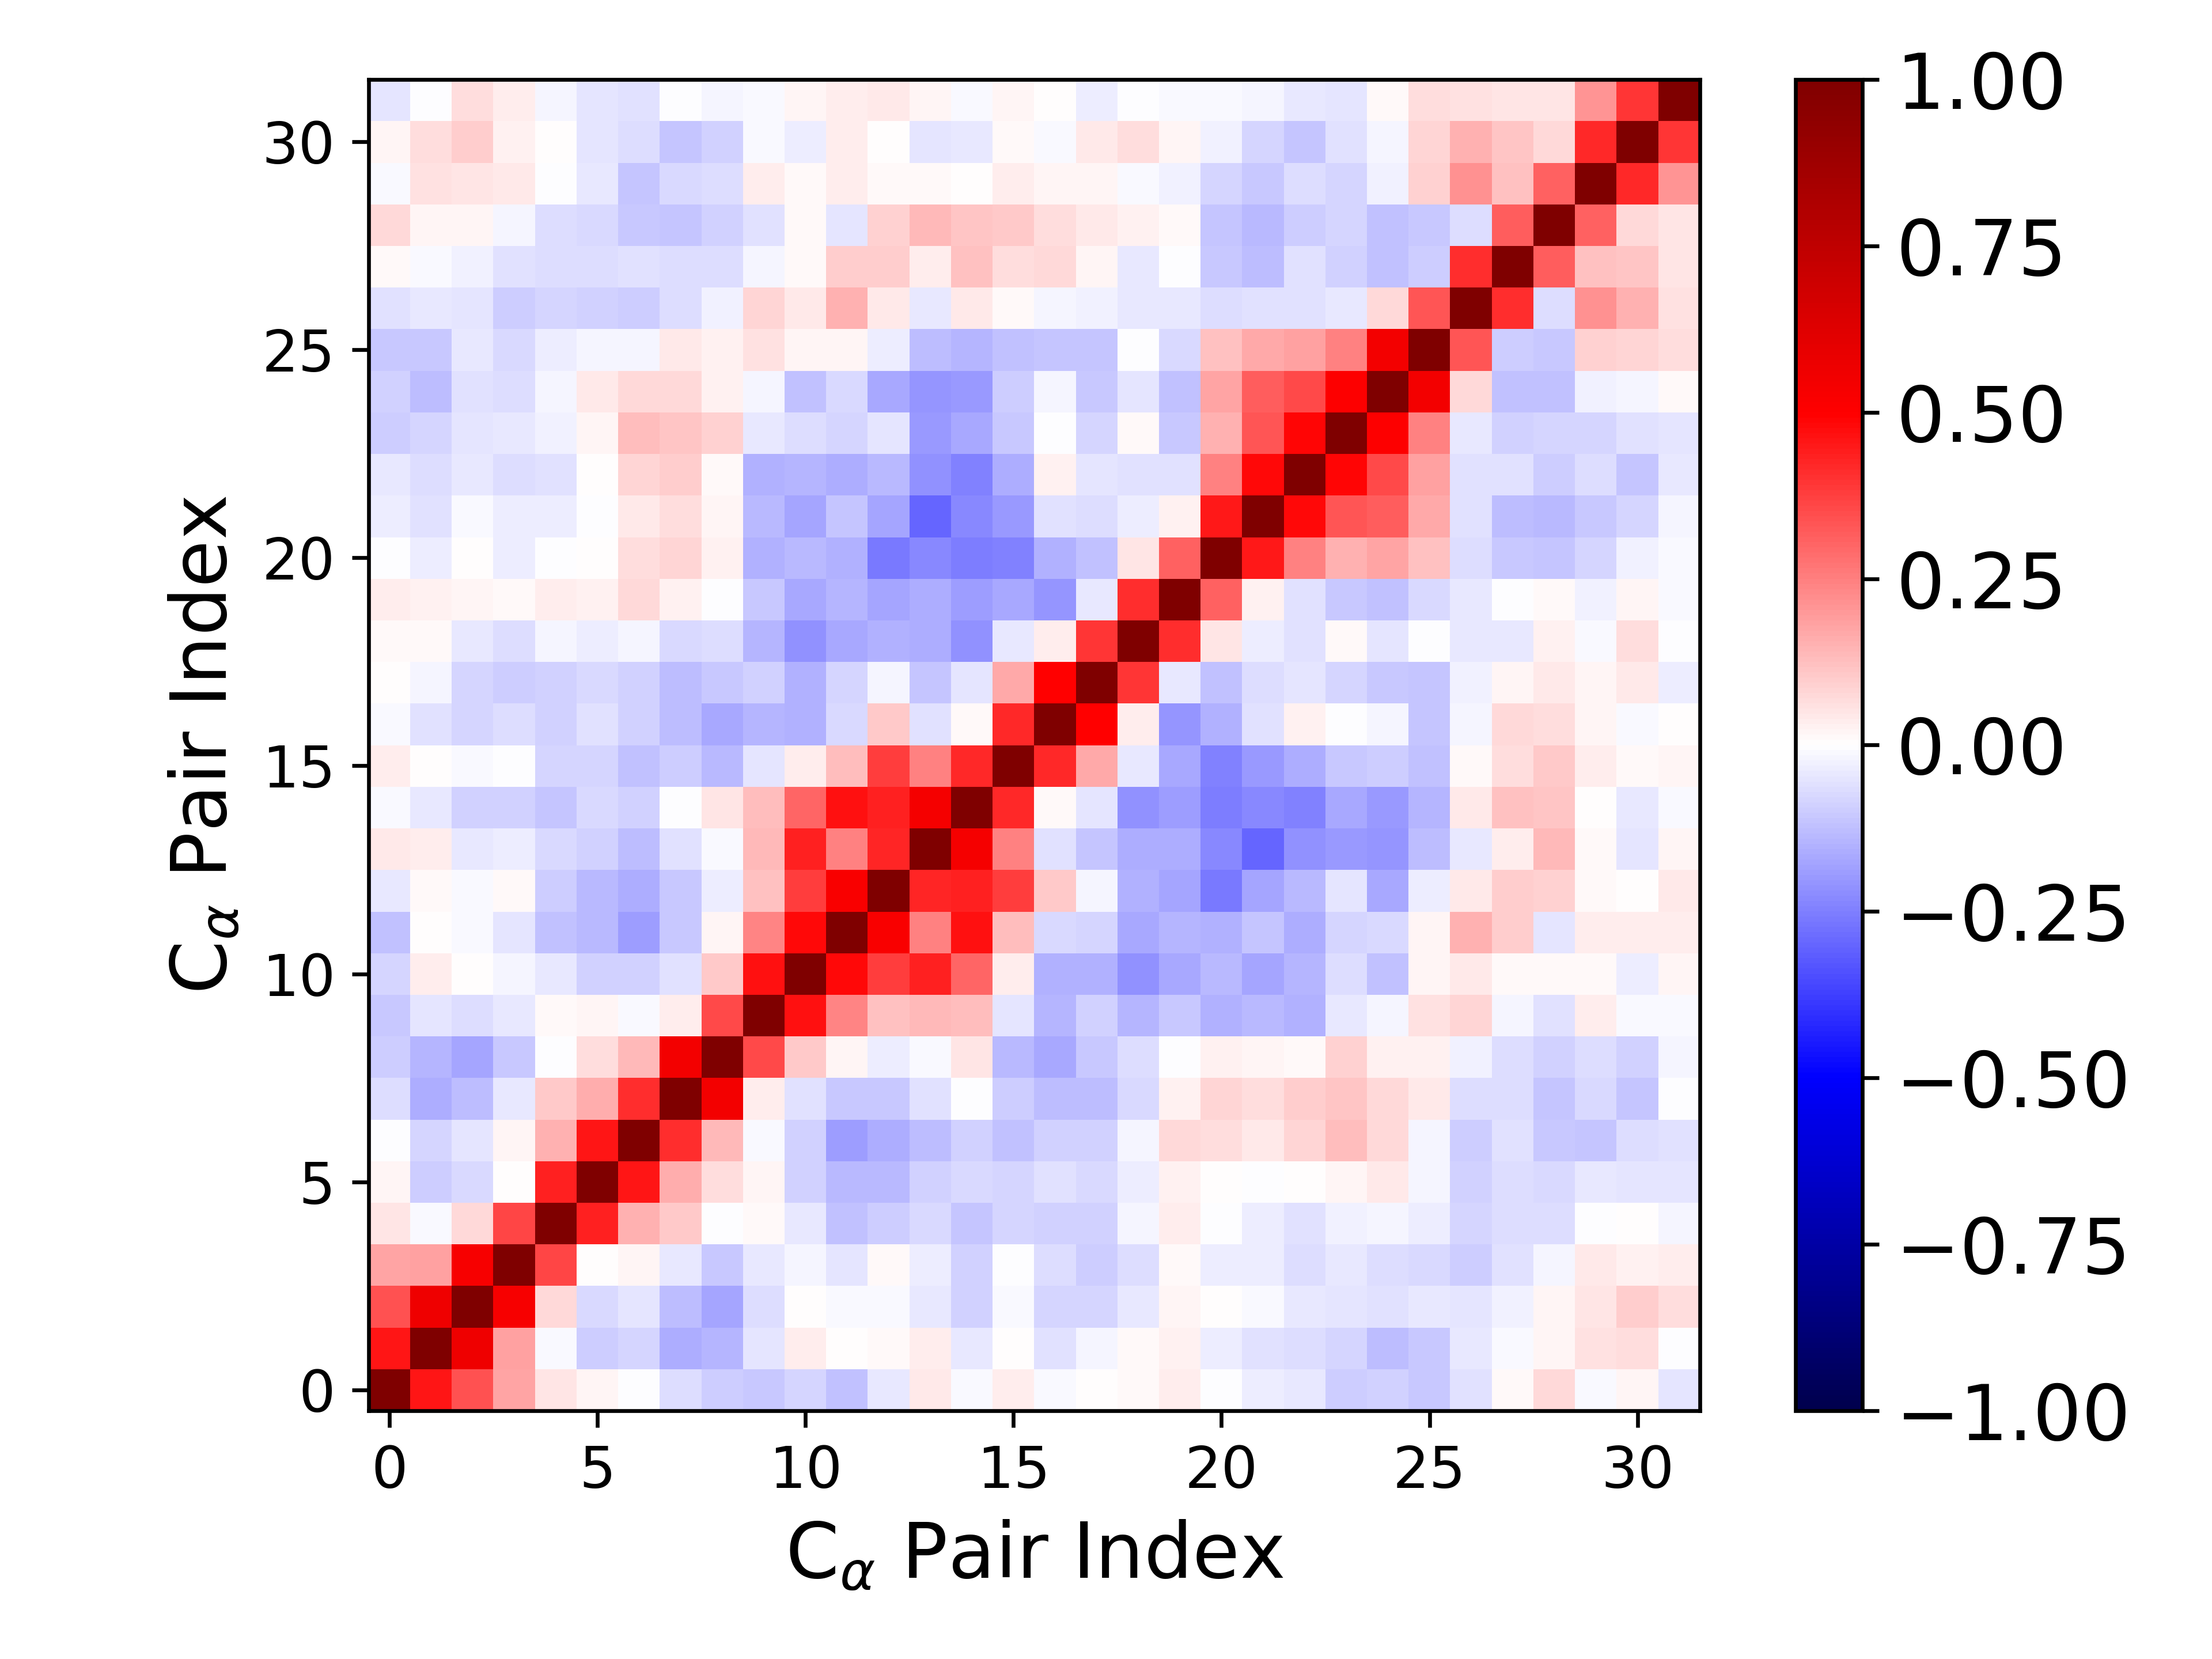

Source data for this figure (header and first rows):
1.000000000000000000e+00, 4.581800245016705575e-01, 3.366847248192266218e-01, 1.739931955263817609e-01, 4.688857906959524591e-02, 1.762122623155585807e-02, -4.341488707190690674e-03, -6.974218895672512630e-02, -1.012166228774607074e-01, -1.070494693641716871e-01, -7.881102322100919100e-02, -1.229755373537089330e-01, -4.613972610655037165e-02, 4.329603686710677135e-02, -1.420344934100065994e-02, 3.392739794558082694e-02, -1.510522776242907185e-02, 3.502115603533566528e-03, 1.508374437087718969e-02, 3.462901654690104386e-02, -6.874438890397261206e-03, -3.277529375647677407e-02, -4.014524086516490370e-02, -1.005067562791336910e-01
4.581800245016705575e-01, 1.000000000000000000e+00, 5.555722958604447648e-01, 1.862332582411946325e-01, -1.208350963090104591e-02, -9.408948315190333866e-02, -8.346578366868484533e-02, -1.594892157474284144e-01, -1.424497612047619099e-01, -5.322813263706919346e-02, 3.170382705936327511e-02, 3.119157804635561311e-03, 1.328727532813123342e-02, 3.903268399790869175e-02, -4.416188333627243251e-02, 6.639007242161210944e-03, -5.751631222737048355e-02, -1.866835692582388684e-02, 1.133151548626143770e-02, 2.998435905199997240e-02, -3.449222365306803956e-02, -6.165991236762974337e-02, -6.440637639611339338e-02, -7.928645553098494225e-02
3.366847248192266218e-01, 5.555722958604447648e-01, 1.000000000000000000e+00, 5.299321278746125241e-01, 7.665309593170176183e-02, -7.655561546199596279e-02, -4.763425540019702864e-02, -1.282861904217949545e-01, -1.767452535065301700e-01, -6.996279955746437240e-02, 2.480834458178985975e-03, -1.116627298864559907e-02, -1.148840377606214457e-02, -4.214271239806229724e-02, -8.801201238579449415e-02, -1.133674399118585890e-02, -8.025621197934561246e-02, -8.151024725959014894e-02, -4.217075990159468296e-02, 1.967274226169400328e-02, 1.659473665478085249e-03, -9.201308037191876371e-03, -4.451081484306614738e-02, -4.998171602510668998e-02
1.739931955263817609e-01, 1.862332582411946325e-01, 5.299321278746125241e-01, 1.000000000000000000e+00, 3.638188446164340450e-01, 4.583774581931106262e-03, 1.703190556114778445e-02, -4.184860423957317138e-02, -1.089566195401933391e-01, -4.511165515056751035e-02, -1.598163456031266583e-02, -4.845634871209789085e-02, 8.001370209371342149e-03, -3.634399247370275615e-02, -8.809189892114606402e-02, -7.120625230785615663e-03, -7.020460356661895052e-02, -9.619490610963082888e-02, -6.459105974605482137e-02, 1.305613691871545558e-02, -3.346092653201032663e-02, -3.635378396126553308e-02, -6.873658935506592182e-02, -4.229558001575729753e-02
4.688857906959524591e-02, -1.208350963090104591e-02, 7.665309593170176183e-02, 3.638188446164340450e-01, 1.000000000000000000e+00, 4.366273441744534800e-01, 1.561564108964562381e-01, 1.051288391677906858e-01, -5.880928771336725071e-03, 1.112408858670746632e-02, -4.662355308486224037e-02, -1.176570936423750047e-01, -9.742690860569071243e-02, -7.595353647211594561e-02, -1.096890553751961039e-01, -8.428920625049698967e-02, -9.064132413297959490e-02, -8.628877634641060612e-02, -1.929715684760276162e-02, 3.546476182612667838e-02, -5.758132921056159301e-03, -3.799711927338025180e-02, -6.146696458130564145e-02, -2.703401060228326908e-02
1.762122623155585807e-02, -9.408948315190333866e-02, -7.655561546199596279e-02, 4.583774581931106262e-03, 4.366273441744534800e-01, 1.000000000000000000e+00, 4.591869859841055668e-01, 1.579803923581887537e-01, 6.288703969529181592e-02, 1.585596971047159229e-02, -8.993495076232525809e-02, -1.376518085922256995e-01, -1.375045346367582411e-01, -8.897186369508536252e-02, -7.640591497561304013e-02, -8.118280954234002866e-02, -5.998014521826596640e-02, -7.625303508455451296e-02, -3.643897284360796823e-02, 2.400552886445757664e-02, 4.333632304705449696e-03, -6.022857355853962133e-03, 3.533649879180844264e-03, 1.680697704957533067e-02
-4.341488707190690674e-03, -8.346578366868484533e-02, -4.763425540019702864e-02, 1.703190556114778445e-02, 1.561564108964562381e-01, 4.591869859841055668e-01, 1.000000000000000000e+00, 4.091829392095834295e-01, 1.395498512243981692e-01, -1.309375819312396695e-02, -9.130676170524601454e-02, -1.937469640822387928e-01, -1.584241071372999576e-01, -1.265978028081881368e-01, -8.658208212030545081e-02, -1.191550431010065803e-01, -8.701545342206054579e-02, -8.841370793061614775e-02, -2.183289046797247390e-02, 7.548195026958588738e-02, 6.744476891536706209e-02, 4.110128112391233518e-02, 8.161043821869763681e-02, 1.285084537969364560e-01
-6.974218895672512630e-02, -1.594892157474284144e-01, -1.282861904217949545e-01, -4.184860423957317138e-02, 1.051288391677906858e-01, 1.579803923581887537e-01, 4.091829392095834295e-01, 1.000000000000000000e+00, 5.398919975404280480e-01, 3.846571052514263095e-02, -6.204969427117745795e-02, -1.021661667986354938e-01, -1.092048819902655815e-01, -5.630029556115548339e-02, -4.339823954697474319e-03, -9.856813993463048318e-02, -1.251252485695664995e-01, -1.263767392877932771e-01, -7.565753040590407485e-02, 2.809415343634848530e-02, 8.174969189358809174e-02, 6.923985135534510560e-02, 9.834164671269003677e-02, 1.109682153829154999e-01
-1.012166228774607074e-01, -1.424497612047619099e-01, -1.767452535065301700e-01, -1.089566195401933391e-01, -5.880928771336725071e-03, 6.288703969529181592e-02, 1.395498512243981692e-01, 5.398919975404280480e-01, 1.000000000000000000e+00, 3.568741826256042193e-01, 1.024369738112157618e-01, 2.096122099966247695e-02, -3.870628411054520546e-02, -1.213825849677630138e-02, 4.788686561594969471e-02, -1.362902855812730130e-01, -1.656511485420725793e-01, -1.067691692068113429e-01, -6.913758551212124959e-02, -7.324430962787180539e-03, 2.801993711777010787e-02, 1.709643902385664035e-02, 1.262910464144551860e-02, 9.022087564513460445e-02
-1.070494693641716871e-01, -5.322813263706919346e-02, -6.996279955746437240e-02, -4.511165515056751035e-02, 1.112408858670746632e-02, 1.585596971047159229e-02, -1.309375819312396695e-02, 3.846571052514263095e-02, 3.568741826256042193e-01, 1.000000000000000000e+00, 4.644282773552684818e-01, 2.381482522667600910e-01, 1.237146368042966738e-01, 1.366913622219921853e-01, 1.315062678032895005e-01, -4.880541603203143036e-02, -1.438287711404422353e-01, -8.725706690366873131e-02, -1.468388896608131267e-01, -1.062624507751249031e-01, -1.554471006705899494e-01, -1.343591051270515146e-01, -1.522046286390608405e-01, -4.027811631451349433e-02
-7.881102322100919100e-02, 3.170382705936327511e-02, 2.480834458178985975e-03, -1.598163456031266583e-02, -4.662355308486224037e-02, -8.993495076232525809e-02, -9.130676170524601454e-02, -6.204969427117745795e-02, 1.024369738112157618e-01, 4.644282773552684818e-01, 1.000000000000000000e+00, 4.823065733557589940e-01, 3.803630402831886248e-01, 4.323437910627669356e-01, 3.033522045513981635e-01, 3.253495742441767091e-02, -1.560203797891574762e-01, -1.539171074737829270e-01, -2.173109211439370470e-01, -1.641570064939510409e-01, -1.372047581927339222e-01, -1.742618254355838281e-01, -1.407119520807094404e-01, -6.999114135595742303e-02
-1.229755373537089330e-01, 3.119157804635561311e-03, -1.116627298864559907e-02, -4.845634871209789085e-02, -1.176570936423750047e-01, -1.376518085922256995e-01, -1.937469640822387928e-01, -1.021661667986354938e-01, 2.096122099966247695e-02, 2.381482522667600910e-01, 4.823065733557589940e-01, 1.000000000000000000e+00, 5.160963412179355725e-01, 2.443394378281262824e-01, 4.664493432133399731e-01, 1.296739627069481149e-01, -7.209941190618390783e-02, -8.075116347777787362e-02, -1.715404524996097801e-01, -1.474209735991873216e-01, -1.530631194703135356e-01, -1.169619325987077962e-01, -1.630444551173791945e-01, -8.354648557778647511e-02
-4.613972610655037165e-02, 1.328727532813123342e-02, -1.148840377606214457e-02, 8.001370209371342149e-03, -9.742690860569071243e-02, -1.375045346367582411e-01, -1.584241071372999576e-01, -1.092048819902655815e-01, -3.870628411054520546e-02, 1.237146368042966738e-01, 3.803630402831886248e-01, 5.160963412179355725e-01, 1.000000000000000000e+00, 4.262145417553409588e-01, 4.312147296250099515e-01, 3.775686904533848698e-01, 1.056389020624697167e-01, -1.642566891742997665e-02, -1.488091739695979188e-01, -1.783257195540497164e-01, -2.579453343255791453e-01, -1.768386227021992441e-01, -1.365646205663904322e-01, -5.237811288408342897e-02
4.329603686710677135e-02, 3.903268399790869175e-02, -4.214271239806229724e-02, -3.634399247370275615e-02, -7.595353647211594561e-02, -8.897186369508536252e-02, -1.265978028081881368e-01, -5.630029556115548339e-02, -1.213825849677630138e-02, 1.366913622219921853e-01, 4.323437910627669356e-01, 2.443394378281262824e-01, 4.262145417553409588e-01, 1.000000000000000000e+00, 5.355508157794726110e-01, 2.471354634649580162e-01, -6.228663139509767882e-02, -1.114463577343001999e-01, -1.602547506649391329e-01, -1.623853581919683653e-01, -2.333750221169119399e-01, -2.972269374903980799e-01, -2.132760567127714446e-01, -1.999582840785014415e-01
-1.420344934100065994e-02, -4.416188333627243251e-02, -8.801201238579449415e-02, -8.809189892114606402e-02, -1.096890553751961039e-01, -7.640591497561304013e-02, -8.658208212030545081e-02, -4.339823954697474319e-03, 4.788686561594969471e-02, 1.315062678032895005e-01, 3.033522045513981635e-01, 4.664493432133399731e-01, 4.312147296250099515e-01, 5.355508157794726110e-01, 1.000000000000000000e+00, 4.174116674615803158e-01, 1.419508368205432691e-02, -5.082395548791228401e-02, -2.181173417504725376e-01, -1.916885433445485454e-01, -2.531645035382423248e-01, -2.287659614325308344e-01, -2.446828580490526817e-01, -1.692186962338732004e-01
3.392739794558082694e-02, 6.639007242161210944e-03, -1.133674399118585890e-02, -7.120625230785615663e-03, -8.428920625049698967e-02, -8.118280954234002866e-02, -1.191550431010065803e-01, -9.856813993463048318e-02, -1.362902855812730130e-01, -4.880541603203143036e-02, 3.253495742441767091e-02, 1.296739627069481149e-01, 3.775686904533848698e-01, 2.471354634649580162e-01, 4.174116674615803158e-01, 1.000000000000000000e+00, 4.217240297322487064e-01, 1.680727168377843528e-01, -4.519404687240178436e-02, -1.707066545149985848e-01, -2.473411988503328440e-01, -1.974054038286145452e-01, -1.607056646747479223e-01, -1.062193177702714375e-01
-1.510522776242907185e-02, -5.751631222737048355e-02, -8.025621197934561246e-02, -7.020460356661895052e-02, -9.064132413297959490e-02, -5.998014521826596640e-02, -8.701545342206054579e-02, -1.251252485695664995e-01, -1.656511485420725793e-01, -1.438287711404422353e-01, -1.560203797891574762e-01, -7.209941190618390783e-02, 1.056389020624697167e-01, -6.228663139509767882e-02, 1.419508368205432691e-02, 4.217240297322487064e-01, 1.000000000000000000e+00, 4.922437404917962556e-01, 3.684932154304350338e-02, -2.046116046392207344e-01, -1.536041976310151269e-01, -5.718421152391314072e-02, 2.555951903900575625e-02, -5.969307370480801504e-03
3.502115603533566528e-03, -1.866835692582388684e-02, -8.151024725959014894e-02, -9.619490610963082888e-02, -8.628877634641060612e-02, -7.625303508455451296e-02, -8.841370793061614775e-02, -1.263767392877932771e-01, -1.067691692068113429e-01, -8.725706690366873131e-02, -1.539171074737829270e-01, -8.075116347777787362e-02, -1.642566891742997665e-02, -1.114463577343001999e-01, -5.082395548791228401e-02, 1.680727168377843528e-01, 4.922437404917962556e-01, 1.000000000000000000e+00, 3.927625446688481903e-01, -4.374645599944146368e-02, -1.214585272830066981e-01, -7.017674648525178138e-02, -4.755188519021955051e-02, -8.237247630078731175e-02
1.508374437087718969e-02, 1.133151548626143770e-02, -4.217075990159468296e-02, -6.459105974605482137e-02, -1.929715684760276162e-02, -3.643897284360796823e-02, -2.183289046797247390e-02, -7.565753040590407485e-02, -6.913758551212124959e-02, -1.468388896608131267e-01, -2.173109211439370470e-01, -1.715404524996097801e-01, -1.488091739695979188e-01, -1.602547506649391329e-01, -2.181173417504725376e-01, -4.519404687240178436e-02, 3.684932154304350338e-02, 3.927625446688481903e-01, 1.000000000000000000e+00, 4.109767806598126350e-01, 5.285096851314552424e-02, -3.354287591001071239e-02, -5.831208625372620580e-02, 8.138477538627831437e-03
3.462901654690104386e-02, 2.998435905199997240e-02, 1.967274226169400328e-02, 1.305613691871545558e-02, 3.546476182612667838e-02, 2.400552886445757664e-02, 7.548195026958588738e-02, 2.809415343634848530e-02, -7.324430962787180539e-03, -1.062624507751249031e-01, -1.641570064939510409e-01, -1.474209735991873216e-01, -1.783257195540497164e-01, -1.623853581919683653e-01, -1.916885433445485454e-01, -1.707066545149985848e-01, -2.046116046392207344e-01, -4.374645599944146368e-02, 4.109767806598126350e-01, 1.000000000000000000e+00, 3.072003330299751811e-01, 2.774545730606461924e-02, -6.142450840461147893e-02, -1.027393037526699165e-01
-6.874438890397261206e-03, -3.449222365306803956e-02, 1.659473665478085249e-03, -3.346092653201032663e-02, -5.758132921056159301e-03, 4.333632304705449696e-03, 6.744476891536706209e-02, 8.174969189358809174e-02, 2.801993711777010787e-02, -1.554471006705899494e-01, -1.372047581927339222e-01, -1.530631194703135356e-01, -2.579453343255791453e-01, -2.333750221169119399e-01, -2.531645035382423248e-01, -2.473411988503328440e-01, -1.536041976310151269e-01, -1.214585272830066981e-01, 5.285096851314552424e-02, 3.072003330299751811e-01, 1.000000000000000000e+00, 4.461687017284561296e-01, 2.436108177435684086e-01, 1.520481596742064567e-01
-3.277529375647677407e-02, -6.165991236762974337e-02, -9.201308037191876371e-03, -3.635378396126553308e-02, -3.799711927338025180e-02, -6.022857355853962133e-03, 4.110128112391233518e-02, 6.923985135534510560e-02, 1.709643902385664035e-02, -1.343591051270515146e-01, -1.742618254355838281e-01, -1.169619325987077962e-01, -1.768386227021992441e-01, -2.972269374903980799e-01, -2.287659614325308344e-01, -1.974054038286145452e-01, -5.718421152391314072e-02, -7.017674648525178138e-02, -3.354287591001071239e-02, 2.774545730606461924e-02, 4.461687017284561296e-01, 1.000000000000000000e+00, 4.806906825796407601e-01, 3.344864537119116021e-01
-4.014524086516490370e-02, -6.440637639611339338e-02, -4.451081484306614738e-02, -6.873658935506592182e-02, -6.146696458130564145e-02, 3.533649879180844264e-03, 8.161043821869763681e-02, 9.834164671269003677e-02, 1.262910464144551860e-02, -1.522046286390608405e-01, -1.407119520807094404e-01, -1.630444551173791945e-01, -1.365646205663904322e-01, -2.132760567127714446e-01, -2.446828580490526817e-01, -1.607056646747479223e-01, 2.555951903900575625e-02, -4.755188519021955051e-02, -5.831208625372620580e-02, -6.142450840461147893e-02, 2.436108177435684086e-01, 4.806906825796407601e-01, 1.000000000000000000e+00, 4.879454058870327238e-01
-1.005067562791336910e-01, -7.928645553098494225e-02, -4.998171602510668998e-02, -4.229558001575729753e-02, -2.703401060228326908e-02, 1.680697704957533067e-02, 1.285084537969364560e-01, 1.109682153829154999e-01, 9.022087564513460445e-02, -4.027811631451349433e-02, -6.999114135595742303e-02, -8.354648557778647511e-02, -5.237811288408342897e-02, -1.999582840785014415e-01, -1.692186962338732004e-01, -1.062193177702714375e-01, -5.969307370480801504e-03, -8.237247630078731175e-02, 8.138477538627831437e-03, -1.027393037526699165e-01, 1.520481596742064567e-01, 3.344864537119116021e-01, 4.879454058870327238e-01, 1.000000000000000000e+00
-9.284535225734247277e-02, -1.302625718647544284e-01, -5.962494972910731966e-02, -6.608524940007770576e-02, -1.721231881599475169e-02, 4.223751161733343279e-02, 7.719210790535484257e-02, 7.072541247422262090e-02, 2.780661470069602237e-02, -2.211777341833231006e-02, -1.211749650940769224e-01, -7.594963720277998764e-02, -1.682609057715239442e-01, -2.072198337913755406e-01, -2.022215450658303992e-01, -9.684789345668382010e-02, -1.771013953595790627e-02, -1.054152080993217694e-01, -5.055441085980718480e-02, -1.225384061747874093e-01, 1.731537230270923655e-01, 3.187321093204070754e-01, 3.582982823859915400e-01, 5.027575056631858885e-01
-1.080469751446403170e-01, -1.021540680760451431e-01, -4.489025106398153442e-02, -7.440678128556546533e-02, -3.661947613557329367e-02, -2.248458975955576131e-02, -1.788336692400425282e-02, 4.172176207371110224e-02, 3.116341876010687156e-02, 5.865502841886224838e-02, 1.755352484473189992e-02, 2.014978719769697918e-02, -3.763997638322869044e-02, -1.253076648608339172e-01, -1.445731900063026154e-01, -1.200740231394448188e-01, -1.110975579677568048e-01, -1.096935422746124628e-01, -6.823414547569277115e-03, -7.519074294708912032e-02, 1.222459144116914698e-01, 1.669432195996211621e-01, 1.821199478497454449e-01, 2.443086806060685845e-01
-5.758753156793453010e-02, -4.648460758071022020e-02, -5.017022018897282498e-02, -9.990922346768932316e-02, -8.324174805311312930e-02, -9.366338239424713830e-02, -9.532130442325358055e-02, -6.397159248648154328e-02, -2.598548828815870626e-02, 8.372546261058737282e-02, 4.512129023196120858e-02, 1.560479146824582108e-01, 4.663337894361437724e-02, -4.569547236354293274e-02, 4.418369652000754544e-02, 1.140725279555697066e-02, -2.284823621481199205e-02, -2.895836941690060548e-02, -4.654751549908082292e-02, -4.085366768323064890e-02, -6.717554614348666964e-02, -5.905780567588899549e-02, -6.110154130658738275e-02, -4.237569134119923558e-02
1.327499619266274238e-02, -1.428474179843492592e-02, -2.937684284810979790e-02, -5.990575077451627817e-02, -6.552064128199150406e-02, -6.985999839935518041e-02, -6.161843759966144363e-02, -6.520867122949509931e-02, -6.795914303661788891e-02, -2.197533219170468358e-02, 1.475464559182467286e-02, 1.010029789284278973e-01, 9.450306562433302693e-02, 3.503703573327598964e-02, 1.195777819662609542e-01, 6.384500684352716060e-02, 7.667900589068205042e-02, 1.999349088146726988e-02, -4.259822617187361549e-02, -3.247202949566889776e-03, -1.081988360276314176e-01, -1.264448460938179253e-01, -5.731986048754294377e-02, -8.883177780080711572e-02
7.402499234989960708e-02, 2.239022518320894078e-02, 1.598086160308634721e-02, -1.906905409660634640e-02, -7.008934168352823346e-02, -7.137011461441002125e-02, -1.038026475058257958e-01, -1.144834789288604326e-01, -8.776136465955140797e-02, -5.984222420633499712e-02, 1.015653002606205224e-02, -5.055006104077744422e-02, 8.912692034157995713e-02, 1.398558180636241266e-01, 1.102293046410007527e-01, 1.060657816093123207e-01, 6.477070839547467707e-02, 4.530308362039640185e-02, 2.762126155281070458e-02, 9.792381029213677660e-03, -1.120856623436500554e-01, -1.373851272569187876e-01, -9.491791914624835014e-02, -8.125817903032594991e-02
-1.172625422351000757e-02, 5.512120031418882293e-02, 5.466686851383283086e-02, 3.937338180443614860e-02, -4.380202730237705080e-03, -4.646405142192933796e-02, -1.156225317849112894e-01, -7.187910549978729358e-02, -6.643092182028209614e-02, 3.747224517064033644e-02, 8.602767967024355436e-03, 3.826259048458904161e-02, 8.143661798073888181e-03, 1.513495363906030601e-02, 5.525112880956418483e-03, 3.632498203213119226e-02, 1.834666695747438903e-02, 2.254272962010121090e-02, -9.905814207923597375e-03, -2.894466840427722606e-02, -8.249364103467690668e-02, -1.048931877856083134e-01, -6.767865784869886436e-02, -8.344479140731868305e-02
1.660736007664993102e-02, 6.479826243417917409e-02, 9.703669347069619755e-02, 3.078625461725378182e-02, 1.009726766700211635e-03, -4.812821802841598523e-02, -6.871391341418776888e-02, -1.108938708760498076e-01, -8.861741378194040730e-02, -1.122234528681428575e-02, -3.421702537198090255e-02, 3.864602004844904654e-02, 5.381961593371272466e-03, -5.333844987481404371e-02, -4.583559051738379797e-02, 1.484387881992798620e-02, -1.404058102370860442e-02, 4.433557870748549429e-02, 6.693027462295536578e-02, 2.057214593993652446e-02, -2.502311099587826299e-02, -8.189632948174237204e-02, -1.165168401157008204e-01, -5.706972013898546636e-02
-4.862316229349853552e-02, -5.958592549608943177e-04, 6.449508396243909536e-02, 3.137599785464721680e-02, -1.610216065502018817e-02, -4.990348747227428550e-02, -6.153293228878240623e-02, -1.777199753409970402e-03, -2.138283279506264511e-02, -1.208840804161242545e-02, 1.711142051417808771e-02, 3.538687888129390252e-02, 3.991914632520202760e-02, 1.654693765655225121e-02, -7.903546406827168316e-03, 2.199790112997507610e-02, 2.247063416529158919e-03, -3.190756407297715147e-02, -6.630712152315544269e-03, -9.190406516028723147e-03, -1.000312325272334144e-02, -1.969714363302103866e-02, -4.264652070014240265e-02, -4.705892424365949039e-02
